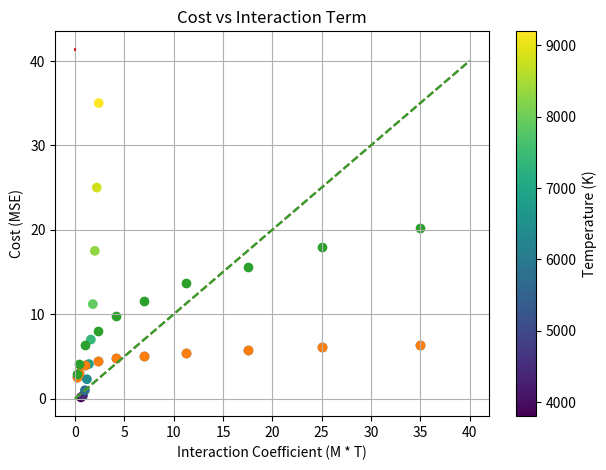

Here is the Python script that generated this plot:
import numpy as np
import matplotlib.pyplot as plt

plt.rcParams["figure.figsize"] = (7,5)

M = np.array([0.6, 0.8, 1.0, 1.2, 1.4, 1.6, 1.8, 2.0, 2.2, 2.4])
T = np.array([3800, 4400, 5800, 6400, 6900, 7400, 7900, 8300, 8800, 9200])
L = np.array([0.15, 0.35, 1.00, 2.30, 4.10, 7.00, 11.2, 17.5, 25.0, 35.0])

plt.scatter(M, L, c=T, cmap="viridis")
plt.xlabel("Stellar Mass (M⊙)")
plt.ylabel("Luminosity (L⊙)")
plt.colorbar(label="Temperature (K)")
plt.title("Luminosity vs Mass with Temperature Encoding")
plt.grid(True)
plt.show()

X = np.column_stack([
    M,
    T,
    M**2,
    M * T
])

def predict(X, w, b):
    return X @ w + b

def mse(actual, predicted):
    return np.mean((actual - predicted)**2)

def gradients(X, y, w, b):
    N = len(y)
    pred = predict(X, w, b)
    error = pred - y
    grad_w = (2/N) * X.T @ error
    grad_b = (2/N) * np.sum(error)
    return grad_w, grad_b

def train(X, y, alpha=1e-12, iterations=5000):
    w = np.zeros(X.shape[1])
    b = 0.0
    loss_hist = []

    for _ in range(iterations):
        pred = predict(X, w, b)
        loss_hist.append(mse(y, pred))

        grad_w, grad_b = gradients(X, y, w, b)
        w -= alpha * grad_w
        b -= alpha * grad_b

    return w, b, loss_hist

models = {
    "M1: [M, T]": X[:, :2],
    "M2: [M, T, M^2]": X[:, :3],
    "M3: [M, T, M^2, M*T]": X
}

results = {}

for name, X_model in models.items():
    w, b, loss_hist = train(X_model, L)
    results[name] = (w, b, loss_hist[-1])
    print(f"{name}: final_loss={loss_hist[-1]:.3f}")

for name, X_model in models.items():
    w, b, _ = train(X_model, L)
    L_pred = predict(X_model, w, b)

    plt.scatter(L, L_pred)
    plt.plot([0, 40], [0, 40], "--")
    plt.xlabel("Actual Luminosity")
    plt.ylabel("Predicted Luminosity")
    plt.title(name)
    plt.grid(True)
    plt.show()

w_full, b_full, _ = train(X, L)

w_interaction = np.linspace(w_full[3] - 1e-6, w_full[3] + 1e-6, 100)
costs = []

for w_mt in w_interaction:
    w_temp = w_full.copy()
    w_temp[3] = w_mt
    costs.append(mse(L, predict(X, w_temp, b_full)))

plt.plot(w_interaction, costs)
plt.xlabel("Interaction Coefficient (M * T)")
plt.ylabel("Cost (MSE)")
plt.title("Cost vs Interaction Term")
plt.grid(True)
plt.show()

M_new = 1.3
T_new = 6600

X_new = np.array([[M_new, T_new, M_new**2, M_new*T_new]])
L_pred = predict(X_new, w_full, b_full)

print(f"Luminosity prediction: {L_pred[0]:.2f} L⊙")